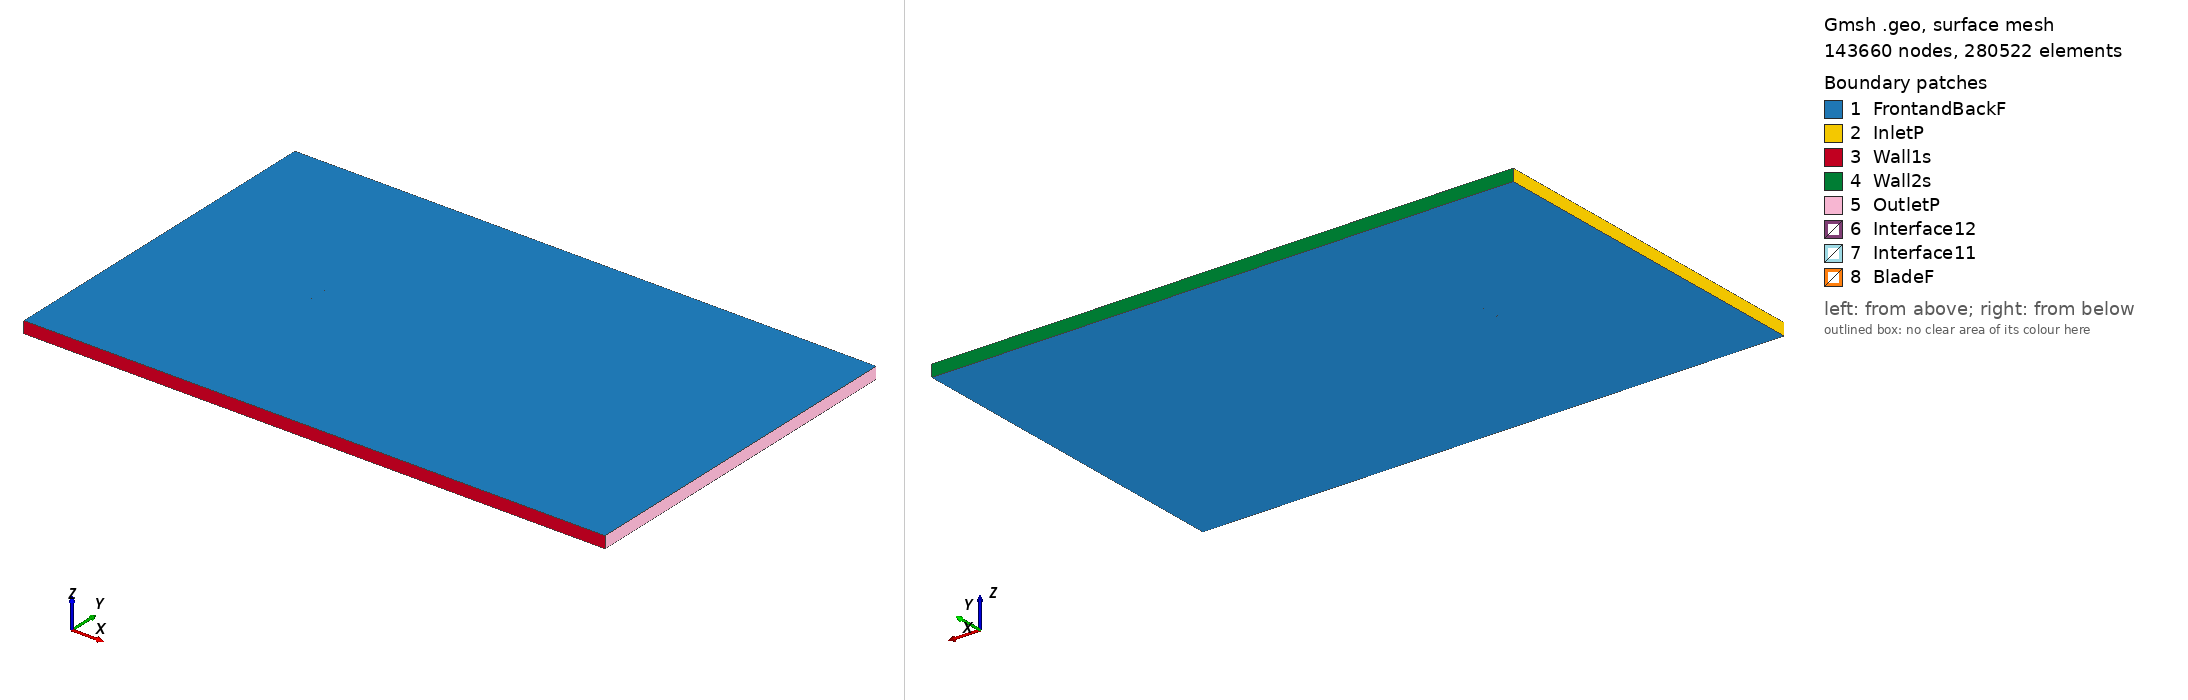

Gmsh geometry script, surface-meshed: 143660 nodes, 280522 surface elements. Boundary patches (legend numbers): 1 FrontandBackF, 2 InletP, 3 Wall1s, 4 Wall2s, 5 OutletP, 6 Interface12, 7 Interface11, 8 BladeF. Left view from above one corner, right view from below the opposite corner. Legend entries are the model's physical surfaces. The drawing asked Gmsh for element sizes between 1% and 20% of the model's largest extent; the script's own settings can give other sizes.

=== ah95160_tsr_-3.5337_aoa_4.0484.geo (drawn) ===
SetFactory("OpenCASCADE");

Point(1) = {0.074908, 0.723928, 0, 1.0};
Point(2) = {0.074070, 0.724200, 0, 1.0};
Point(3) = {0.070872, 0.725330, 0, 1.0};
Point(4) = {0.067600, 0.726509, 0, 1.0};
Point(5) = {0.064316, 0.727705, 0, 1.0};
Point(6) = {0.061030, 0.728909, 0, 1.0};
Point(7) = {0.057744, 0.730119, 0, 1.0};
Point(8) = {0.054459, 0.731333, 0, 1.0};
Point(9) = {0.051176, 0.732548, 0, 1.0};
Point(10) = {0.047892, 0.733764, 0, 1.0};
Point(11) = {0.044609, 0.734979, 0, 1.0};
Point(12) = {0.041324, 0.736196, 0, 1.0};
Point(13) = {0.038050, 0.737409, 0, 1.0};
Point(14) = {0.034798, 0.738609, 0, 1.0};
Point(15) = {0.031582, 0.739789, 0, 1.0};
Point(16) = {0.028415, 0.740937, 0, 1.0};
Point(17) = {0.025313, 0.742034, 0, 1.0};
Point(18) = {0.022281, 0.743069, 0, 1.0};
Point(19) = {0.019312, 0.744032, 0, 1.0};
Point(20) = {0.016393, 0.744920, 0, 1.0};
Point(21) = {0.013503, 0.745730, 0, 1.0};
Point(22) = {0.010621, 0.746466, 0, 1.0};
Point(23) = {0.007733, 0.747129, 0, 1.0};
Point(24) = {0.004829, 0.747722, 0, 1.0};
Point(25) = {0.001906, 0.748246, 0, 1.0};
Point(26) = {-0.001036, 0.748703, 0, 1.0};
Point(27) = {-0.003991, 0.749090, 0, 1.0};
Point(28) = {-0.006955, 0.749408, 0, 1.0};
Point(29) = {-0.009929, 0.749657, 0, 1.0};
Point(30) = {-0.012917, 0.749837, 0, 1.0};
Point(31) = {-0.015922, 0.749952, 0, 1.0};
Point(32) = {-0.018946, 0.750000, 0, 1.0};
Point(33) = {-0.021982, 0.749984, 0, 1.0};
Point(34) = {-0.025026, 0.749905, 0, 1.0};
Point(35) = {-0.028071, 0.749765, 0, 1.0};
Point(36) = {-0.031112, 0.749561, 0, 1.0};
Point(37) = {-0.034139, 0.749298, 0, 1.0};
Point(38) = {-0.037152, 0.748972, 0, 1.0};
Point(39) = {-0.040143, 0.748584, 0, 1.0};
Point(40) = {-0.043104, 0.748133, 0, 1.0};
Point(41) = {-0.046027, 0.747618, 0, 1.0};
Point(42) = {-0.048906, 0.747039, 0, 1.0};
Point(43) = {-0.051731, 0.746395, 0, 1.0};
Point(44) = {-0.054488, 0.745686, 0, 1.0};
Point(45) = {-0.057159, 0.744913, 0, 1.0};
Point(46) = {-0.059729, 0.744075, 0, 1.0};
Point(47) = {-0.062173, 0.743179, 0, 1.0};
Point(48) = {-0.064455, 0.742232, 0, 1.0};
Point(49) = {-0.066538, 0.741246, 0, 1.0};
Point(50) = {-0.068377, 0.740247, 0, 1.0};
Point(51) = {-0.069935, 0.739269, 0, 1.0};
Point(52) = {-0.071197, 0.738352, 0, 1.0};
Point(53) = {-0.072179, 0.737522, 0, 1.0};
Point(54) = {-0.072931, 0.736778, 0, 1.0};
Point(55) = {-0.073500, 0.736114, 0, 1.0};
Point(56) = {-0.073931, 0.735515, 0, 1.0};
Point(57) = {-0.074254, 0.734972, 0, 1.0};
Point(58) = {-0.074491, 0.734474, 0, 1.0};
Point(59) = {-0.074658, 0.734012, 0, 1.0};
Point(60) = {-0.074763, 0.733578, 0, 1.0};
Point(61) = {-0.074813, 0.733167, 0, 1.0};
Point(62) = {-0.074803, 0.732756, 0, 1.0};
Point(63) = {-0.074720, 0.732336, 0, 1.0};
Point(64) = {-0.074556, 0.731923, 0, 1.0};
Point(65) = {-0.074305, 0.731530, 0, 1.0};
Point(66) = {-0.073967, 0.731162, 0, 1.0};
Point(67) = {-0.073540, 0.730818, 0, 1.0};
Point(68) = {-0.073014, 0.730484, 0, 1.0};
Point(69) = {-0.072360, 0.730147, 0, 1.0};
Point(70) = {-0.071532, 0.729797, 0, 1.0};
Point(71) = {-0.070460, 0.729429, 0, 1.0};
Point(72) = {-0.069050, 0.729044, 0, 1.0};
Point(73) = {-0.067187, 0.728656, 0, 1.0};
Point(74) = {-0.064769, 0.728279, 0, 1.0};
Point(75) = {-0.061804, 0.727915, 0, 1.0};
Point(76) = {-0.058515, 0.727568, 0, 1.0};
Point(77) = {-0.055128, 0.727256, 0, 1.0};
Point(78) = {-0.051680, 0.726976, 0, 1.0};
Point(79) = {-0.048184, 0.726719, 0, 1.0};
Point(80) = {-0.044673, 0.726480, 0, 1.0};
Point(81) = {-0.041162, 0.726260, 0, 1.0};
Point(82) = {-0.037655, 0.726054, 0, 1.0};
Point(83) = {-0.034157, 0.725863, 0, 1.0};
Point(84) = {-0.030665, 0.725683, 0, 1.0};
Point(85) = {-0.027178, 0.725512, 0, 1.0};
Point(86) = {-0.023693, 0.725352, 0, 1.0};
Point(87) = {-0.020211, 0.725199, 0, 1.0};
Point(88) = {-0.016731, 0.725054, 0, 1.0};
Point(89) = {-0.013253, 0.724919, 0, 1.0};
Point(90) = {-0.009774, 0.724791, 0, 1.0};
Point(91) = {-0.006295, 0.724673, 0, 1.0};
Point(92) = {-0.002816, 0.724564, 0, 1.0};
Point(93) = {0.000663, 0.724465, 0, 1.0};
Point(94) = {0.004143, 0.724375, 0, 1.0};
Point(95) = {0.007624, 0.724296, 0, 1.0};
Point(96) = {0.011106, 0.724224, 0, 1.0};
Point(97) = {0.014588, 0.724165, 0, 1.0};
Point(98) = {0.018071, 0.724114, 0, 1.0};
Point(99) = {0.021555, 0.724067, 0, 1.0};
Point(100) = {0.025038, 0.724025, 0, 1.0};
Point(101) = {0.028522, 0.723982, 0, 1.0};
Point(102) = {0.032007, 0.723937, 0, 1.0};
Point(103) = {0.035496, 0.723885, 0, 1.0};
Point(104) = {0.038996, 0.723830, 0, 1.0};
Point(105) = {0.042508, 0.723770, 0, 1.0};
Point(106) = {0.046012, 0.723708, 0, 1.0};
Point(107) = {0.049510, 0.723642, 0, 1.0};
Point(108) = {0.053016, 0.723564, 0, 1.0};
Point(109) = {0.056494, 0.723471, 0, 1.0};
Point(110) = {0.059906, 0.723359, 0, 1.0};
Point(111) = {0.063217, 0.723224, 0, 1.0};
Point(112) = {0.066388, 0.723066, 0, 1.0};
Point(113) = {0.069407, 0.722878, 0, 1.0};
Point(114) = {0.072265, 0.722664, 0, 1.0};
Point(115) = {0.074802, 0.722429, 0, 1.0};
Point(116) = {-0.074908, -0.723928, 0, 1.0};
Point(117) = {-0.074070, -0.724200, 0, 1.0};
Point(118) = {-0.070872, -0.725330, 0, 1.0};
Point(119) = {-0.067600, -0.726509, 0, 1.0};
Point(120) = {-0.064316, -0.727705, 0, 1.0};
Point(121) = {-0.061030, -0.728909, 0, 1.0};
Point(122) = {-0.057744, -0.730119, 0, 1.0};
Point(123) = {-0.054459, -0.731333, 0, 1.0};
Point(124) = {-0.051176, -0.732548, 0, 1.0};
Point(125) = {-0.047892, -0.733764, 0, 1.0};
Point(126) = {-0.044609, -0.734979, 0, 1.0};
Point(127) = {-0.041324, -0.736196, 0, 1.0};
Point(128) = {-0.038050, -0.737409, 0, 1.0};
Point(129) = {-0.034798, -0.738609, 0, 1.0};
Point(130) = {-0.031582, -0.739789, 0, 1.0};
Point(131) = {-0.028415, -0.740937, 0, 1.0};
Point(132) = {-0.025313, -0.742034, 0, 1.0};
Point(133) = {-0.022281, -0.743069, 0, 1.0};
Point(134) = {-0.019312, -0.744032, 0, 1.0};
Point(135) = {-0.016393, -0.744920, 0, 1.0};
Point(136) = {-0.013503, -0.745730, 0, 1.0};
Point(137) = {-0.010621, -0.746466, 0, 1.0};
Point(138) = {-0.007733, -0.747129, 0, 1.0};
Point(139) = {-0.004829, -0.747722, 0, 1.0};
Point(140) = {-0.001906, -0.748246, 0, 1.0};
Point(141) = {0.001036, -0.748703, 0, 1.0};
Point(142) = {0.003991, -0.749090, 0, 1.0};
Point(143) = {0.006955, -0.749408, 0, 1.0};
Point(144) = {0.009929, -0.749657, 0, 1.0};
Point(145) = {0.012917, -0.749837, 0, 1.0};
Point(146) = {0.015922, -0.749952, 0, 1.0};
Point(147) = {0.018946, -0.750000, 0, 1.0};
Point(148) = {0.021982, -0.749984, 0, 1.0};
Point(149) = {0.025026, -0.749905, 0, 1.0};
Point(150) = {0.028071, -0.749765, 0, 1.0};
Point(151) = {0.031112, -0.749561, 0, 1.0};
Point(152) = {0.034139, -0.749298, 0, 1.0};
Point(153) = {0.037152, -0.748972, 0, 1.0};
Point(154) = {0.040143, -0.748584, 0, 1.0};
Point(155) = {0.043104, -0.748133, 0, 1.0};
Point(156) = {0.046027, -0.747618, 0, 1.0};
Point(157) = {0.048906, -0.747039, 0, 1.0};
Point(158) = {0.051731, -0.746395, 0, 1.0};
Point(159) = {0.054488, -0.745686, 0, 1.0};
Point(160) = {0.057159, -0.744913, 0, 1.0};
Point(161) = {0.059729, -0.744075, 0, 1.0};
Point(162) = {0.062173, -0.743179, 0, 1.0};
Point(163) = {0.064455, -0.742232, 0, 1.0};
Point(164) = {0.066538, -0.741246, 0, 1.0};
Point(165) = {0.068377, -0.740247, 0, 1.0};
Point(166) = {0.069935, -0.739269, 0, 1.0};
Point(167) = {0.071197, -0.738352, 0, 1.0};
Point(168) = {0.072179, -0.737522, 0, 1.0};
Point(169) = {0.072931, -0.736778, 0, 1.0};
Point(170) = {0.073500, -0.736114, 0, 1.0};
Point(171) = {0.073931, -0.735515, 0, 1.0};
Point(172) = {0.074254, -0.734972, 0, 1.0};
Point(173) = {0.074491, -0.734474, 0, 1.0};
Point(174) = {0.074658, -0.734012, 0, 1.0};
Point(175) = {0.074763, -0.733578, 0, 1.0};
Point(176) = {0.074813, -0.733167, 0, 1.0};
Point(177) = {0.074803, -0.732756, 0, 1.0};
Point(178) = {0.074720, -0.732336, 0, 1.0};
Point(179) = {0.074556, -0.731923, 0, 1.0};
Point(180) = {0.074305, -0.731530, 0, 1.0};
Point(181) = {0.073967, -0.731162, 0, 1.0};
Point(182) = {0.073540, -0.730818, 0, 1.0};
Point(183) = {0.073014, -0.730484, 0, 1.0};
Point(184) = {0.072360, -0.730147, 0, 1.0};
Point(185) = {0.071532, -0.729797, 0, 1.0};
Point(186) = {0.070460, -0.729429, 0, 1.0};
Point(187) = {0.069050, -0.729044, 0, 1.0};
Point(188) = {0.067187, -0.728656, 0, 1.0};
Point(189) = {0.064769, -0.728279, 0, 1.0};
Point(190) = {0.061804, -0.727915, 0, 1.0};
Point(191) = {0.058515, -0.727568, 0, 1.0};
Point(192) = {0.055128, -0.727256, 0, 1.0};
Point(193) = {0.051680, -0.726976, 0, 1.0};
Point(194) = {0.048184, -0.726719, 0, 1.0};
Point(195) = {0.044673, -0.726480, 0, 1.0};
Point(196) = {0.041162, -0.726260, 0, 1.0};
Point(197) = {0.037655, -0.726054, 0, 1.0};
Point(198) = {0.034157, -0.725863, 0, 1.0};
Point(199) = {0.030665, -0.725683, 0, 1.0};
Point(200) = {0.027178, -0.725512, 0, 1.0};
Point(201) = {0.023693, -0.725352, 0, 1.0};
Point(202) = {0.020211, -0.725199, 0, 1.0};
Point(203) = {0.016731, -0.725054, 0, 1.0};
Point(204) = {0.013253, -0.724919, 0, 1.0};
Point(205) = {0.009774, -0.724791, 0, 1.0};
Point(206) = {0.006295, -0.724673, 0, 1.0};
Point(207) = {0.002816, -0.724564, 0, 1.0};
Point(208) = {-0.000663, -0.724465, 0, 1.0};
Point(209) = {-0.004143, -0.724375, 0, 1.0};
Point(210) = {-0.007624, -0.724296, 0, 1.0};
Point(211) = {-0.011106, -0.724224, 0, 1.0};
Point(212) = {-0.014588, -0.724165, 0, 1.0};
Point(213) = {-0.018071, -0.724114, 0, 1.0};
Point(214) = {-0.021555, -0.724067, 0, 1.0};
Point(215) = {-0.025038, -0.724025, 0, 1.0};
Point(216) = {-0.028522, -0.723982, 0, 1.0};
Point(217) = {-0.032007, -0.723937, 0, 1.0};
Point(218) = {-0.035496, -0.723885, 0, 1.0};
Point(219) = {-0.038996, -0.723830, 0, 1.0};
Point(220) = {-0.042508, -0.723770, 0, 1.0};
Point(221) = {-0.046012, -0.723708, 0, 1.0};
Point(222) = {-0.049510, -0.723642, 0, 1.0};
Point(223) = {-0.053016, -0.723564, 0, 1.0};
Point(224) = {-0.056494, -0.723471, 0, 1.0};
Point(225) = {-0.059906, -0.723359, 0, 1.0};
Point(226) = {-0.063217, -0.723224, 0, 1.0};
Point(227) = {-0.066388, -0.723066, 0, 1.0};
Point(228) = {-0.069407, -0.722878, 0, 1.0};
Point(229) = {-0.072265, -0.722664, 0, 1.0};
Point(230) = {-0.074802, -0.722429, 0, 1.0};

// Lines: first blade (splines 1-4)
Spline(1) = {1:36};
Spline(2) = {36:82};
Spline(3) = {82:115};
Spline(4) = {115,1};

// Lines: second blade (splines 5-8)
Spline(5) = {116:151};
Spline(6) = {151:197};
Spline(7) = {197:230};
Spline(8) = {230,116};

// Outer domain (points 20001-4 and lines)
Point(231) = {-13.50000000, -15.00000000, 0, 1.0};
Point(232) = {-13.50000000, 15.00000000, 0, 1.0};
Point(233) = {36.00000000, 15.00000000, 0, 1.0};
Point(234) = {36.00000000, -15.00000000, 0, 1.0};
Line(11) = {231, 232};
Line(12) = {232, 233};
Line(13) = {233, 234};
Line(14) = {231, 234};

// Interface (between moving and stationary domain) (circles)
Circle(9) = {0, 0, 0, 0.80000000, 0, 2*Pi};
Circle(10) = {0, 0, 0, 0.80000000, 0, 2*Pi};

// Loops collect Lines/Splines/etc (blade1, blade2, domain, first circle)
Line Loop(1) = {1:4};
Line Loop(2) = {5:8};
Line Loop(3) = {11,12,13,-14};
Line Loop(4) = {9};

// BooleanDifference cuts out the circle/interface from the domain
Plane Surface(1) = {3};
Plane Surface(2) = {4};
BooleanDifference{ Surface{1}; Delete;}{ Surface{2}; Delete;}

// This one cuts out the blades from the inner circle/interface
Line Loop(6) = {10};
Plane Surface(5) = {6};
Plane Surface(6) = {1};
Plane Surface(7) = {2};
BooleanDifference{ Surface{5}; Delete;}{ Surface{6,7}; Delete;}

// extrude to 3rd dimension
Extrude {0, 0, 1} {Surface{1}; Surface{5}; Layers{1}; Recombine;}

// Physical Surfaces are the named boundaries (patches)
Physical Surface("Interface11") = {12};
Physical Surface("Interface12") = {10};

// sides of domain
Physical Surface("InletP") = {6};
Physical Surface("OutletP") = {9};

// top and bottom of domain
Physical Surface("Wall1s") = {7};
Physical Surface("Wall2s") = {8};

// Check FrontandBackF by ensuring there is nothing in the 3rd dimension
Physical Surface("FrontandBackF") = {1,11,5,21};
Physical Surface("BladeF") = {13:20};
Physical Volume("Turbine") = {2};
Physical Volume("Farfield") = {1};

// settings for airfoil boundary layer
Field[1] = BoundaryLayer;
Field[1].EdgesList = {1:8};
Field[1].hwall_n = 1e-3;
Field[1].thickness = 1.5e-2;
Field[1].ratio = 1.05;
Field[1].Quads = 1;
BoundaryLayer Field = 1;

// control points for mesh (blade and interface)
// floor((arc length / 1.5mm)/ 6) -> Transfinite Line
Transfinite Line {1,2,3,5,6,7} = 34 Using Progression 1;
Transfinite Line {4,8} = 2 Using Progression 1;
Transfinite Line {9, 15} = 800 Using Progression 1;

// For more information on gmsh syntax, visit http://gmsh.info/doc/texinfo/gmsh.html
